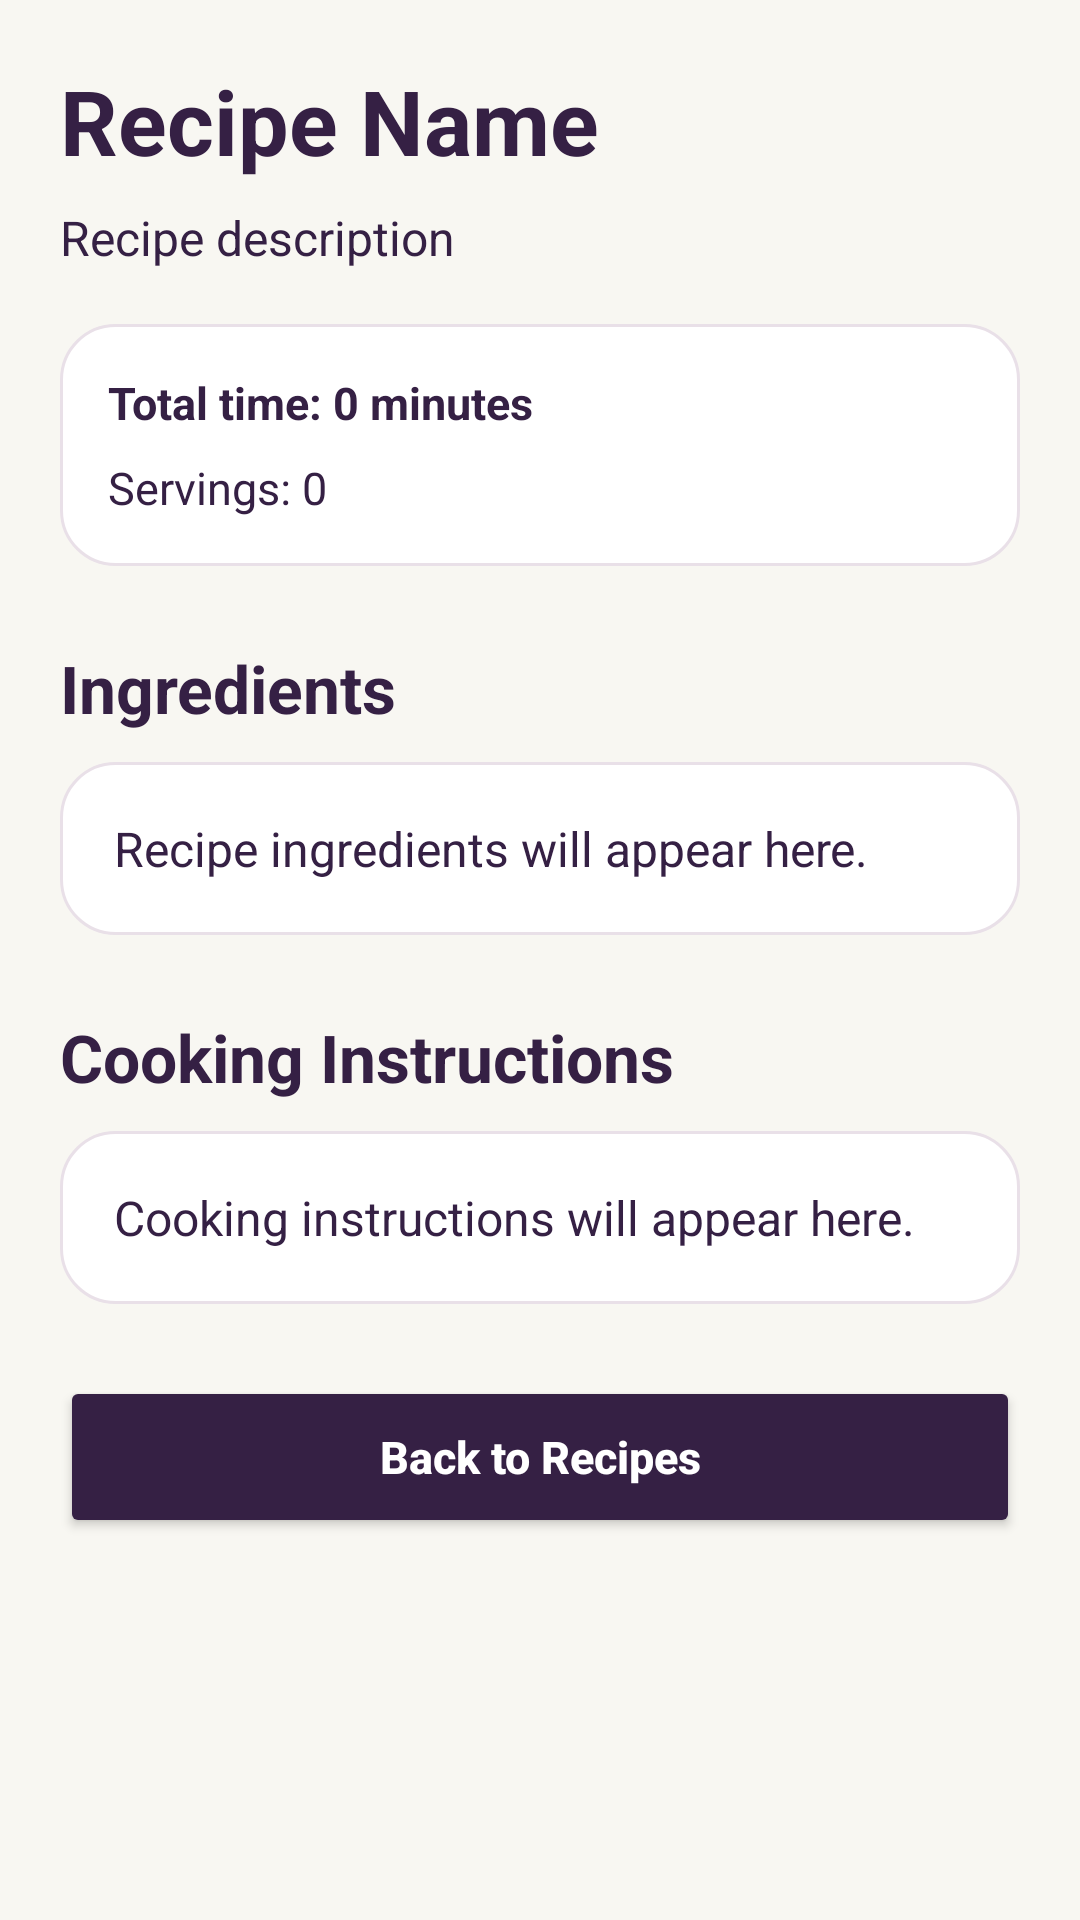

Here is an Android app screen rendered from its layout file. Give the layout XML and the strings, colors and styles it references.
<!-- AndroidManifest.xml: application theme Theme.PantryIQ -->
<!-- res/layout/activity_recipe_detail.xml -->
<?xml version="1.0" encoding="utf-8"?>
<ScrollView
    xmlns:android="http://schemas.android.com/apk/res/android"
    android:layout_width="match_parent"
    android:layout_height="match_parent"
    android:background="@color/warm_cream"
    android:fillViewport="true"
    android:clipToPadding="false"
    android:scrollbars="vertical">

    <LinearLayout
        android:id="@+id/layoutRecipeDetail"
        android:layout_width="match_parent"
        android:layout_height="wrap_content"
        android:orientation="vertical"
        android:padding="20dp">

        
        <TextView
            android:id="@+id/tvRecipeDetailName"
            android:layout_width="match_parent"
            android:layout_height="wrap_content"
            android:text="Recipe Name"
            android:textColor="@color/electric_plum"
            android:textSize="30sp"
            android:textStyle="bold"
            android:accessibilityHeading="true" />

        
        <TextView
            android:id="@+id/tvRecipeDetailDescription"
            android:layout_width="match_parent"
            android:layout_height="wrap_content"
            android:layout_marginTop="8dp"
            android:text="Recipe description"
            android:textColor="@color/electric_plum"
            android:textSize="16sp"
            android:lineSpacingExtra="3dp" />

        
        <LinearLayout
            android:layout_width="match_parent"
            android:layout_height="wrap_content"
            android:layout_marginTop="18dp"
            android:orientation="vertical"
            android:padding="16dp"
            android:background="@drawable/bg_ingredient_card">

            <TextView
                android:id="@+id/tvRecipeDetailTime"
                android:layout_width="match_parent"
                android:layout_height="wrap_content"
                android:text="Total time: 0 minutes"
                android:textColor="@color/electric_plum"
                android:textSize="15sp"
                android:textStyle="bold" />

            <TextView
                android:id="@+id/tvRecipeDetailServings"
                android:layout_width="match_parent"
                android:layout_height="wrap_content"
                android:layout_marginTop="8dp"
                android:text="Servings: 0"
                android:textColor="@color/electric_plum"
                android:textSize="15sp" />

        </LinearLayout>

        
        <TextView
            android:layout_width="match_parent"
            android:layout_height="wrap_content"
            android:layout_marginTop="26dp"
            android:text="Ingredients"
            android:textColor="@color/electric_plum"
            android:textSize="22sp"
            android:textStyle="bold"
            android:accessibilityHeading="true" />

        <TextView
            android:id="@+id/tvRecipeDetailIngredients"
            android:layout_width="match_parent"
            android:layout_height="wrap_content"
            android:layout_marginTop="10dp"
            android:background="@drawable/bg_ingredient_card"
            android:padding="18dp"
            android:text="Recipe ingredients will appear here."
            android:textColor="@color/electric_plum"
            android:textSize="16sp"
            android:lineSpacingExtra="6dp"
            android:breakStrategy="high_quality" />

        
        <TextView
            android:layout_width="match_parent"
            android:layout_height="wrap_content"
            android:layout_marginTop="26dp"
            android:text="Cooking Instructions"
            android:textColor="@color/electric_plum"
            android:textSize="22sp"
            android:textStyle="bold"
            android:accessibilityHeading="true" />

        <TextView
            android:id="@+id/tvRecipeDetailInstructions"
            android:layout_width="match_parent"
            android:layout_height="wrap_content"
            android:layout_marginTop="10dp"
            android:background="@drawable/bg_ingredient_card"
            android:padding="18dp"
            android:text="Cooking instructions will appear here."
            android:textColor="@color/electric_plum"
            android:textSize="16sp"
            android:lineSpacingExtra="7dp"
            android:breakStrategy="high_quality" />

        
        <Button
            android:id="@+id/btnBackToSuggestions"
            android:layout_width="match_parent"
            android:layout_height="54dp"
            android:layout_marginTop="24dp"
            android:layout_marginBottom="16dp"
            android:backgroundTint="@color/electric_plum"
            android:text="Back to Recipes"
            android:textColor="@color/clean_white"
            android:textAllCaps="false"
            android:textSize="15sp"
            android:textStyle="bold" />

    </LinearLayout>

</ScrollView>
<!-- resources referenced by this layout -->
<resources>
  <color name="clean_white">#FFFFFF</color>
  <color name="electric_plum">#352044</color>
  <color name="warm_cream">#F8F7F2</color>
  <!-- drawable bg_ingredient_card (drawable) -->
  <?xml version="1.0" encoding="utf-8"?>
  <shape xmlns:android="http://schemas.android.com/apk/res/android"
      android:shape="rectangle">
  
      <solid android:color="@color/clean_white" />
  
      <corners android:radius="18dp" />
  
      <stroke
          android:width="1dp"
          android:color="#E9E0E8" />
  
      <padding
          android:left="2dp"
          android:top="2dp"
          android:right="2dp"
          android:bottom="2dp" />
  
  </shape>
  <style name="Theme.PantryIQ" parent="Base.Theme.PantryIQ" />
  <style name="Base.Theme.PantryIQ" parent="Theme.Material3.DayNight.NoActionBar">
  
          <item name="colorPrimary">@color/electric_plum</item>
          <item name="colorOnPrimary">@color/clean_white</item>
  
          <item name="colorSecondary">@color/vivid_pink</item>
          <item name="colorOnSecondary">@color/electric_plum</item>
  
          <item name="colorTertiary">@color/lime_pop</item>
          <item name="colorOnTertiary">@color/electric_plum</item>
  
          <item name="android:colorBackground">@color/warm_cream</item>
          <item name="colorSurface">@color/clean_white</item>
          <item name="colorOnSurface">@color/electric_plum</item>
  
          <item name="android:statusBarColor">@color/warm_cream</item>
          <item name="android:navigationBarColor">@color/warm_cream</item>
          <item name="android:windowLightStatusBar">true</item>
  
  
      </style>
  <color name="vivid_pink">#FF4F87</color>
  <color name="lime_pop">#B8F36B</color>
</resources>
